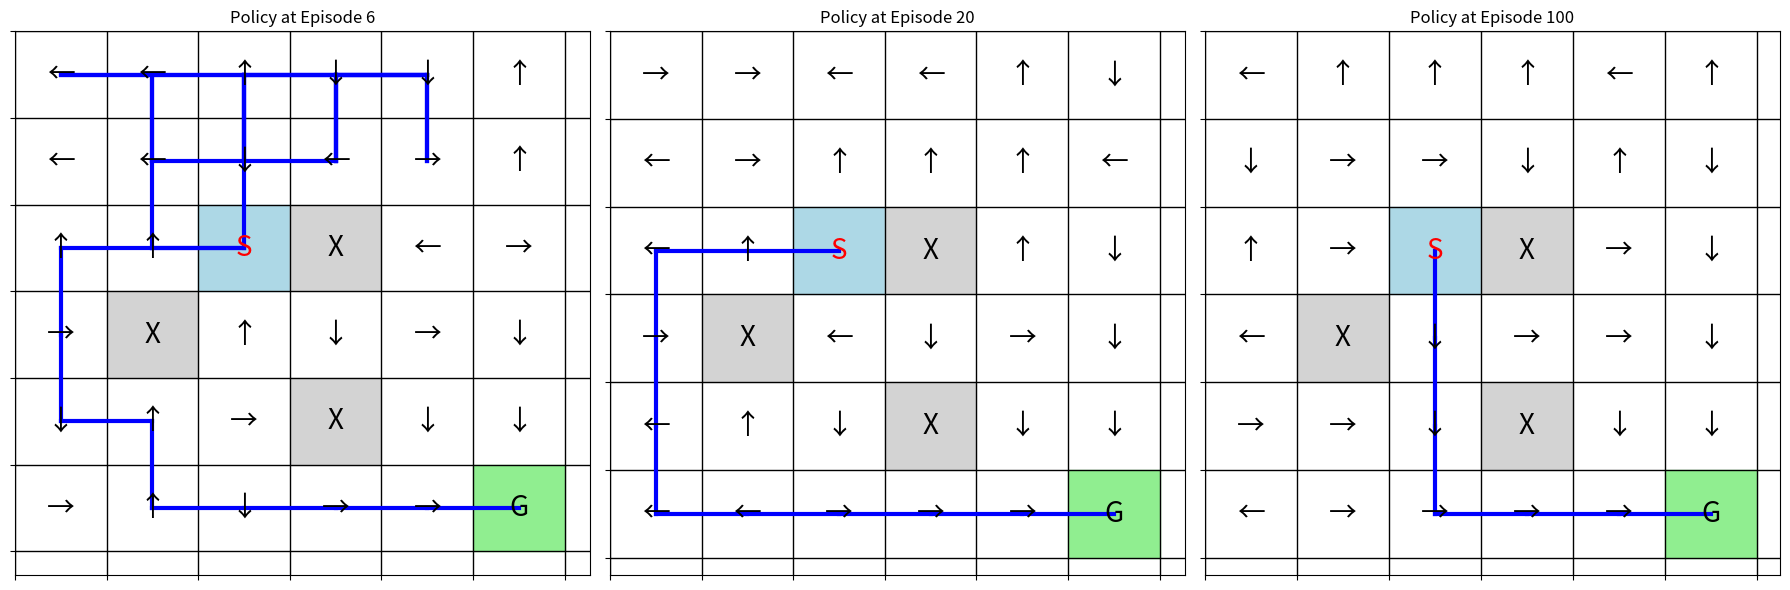
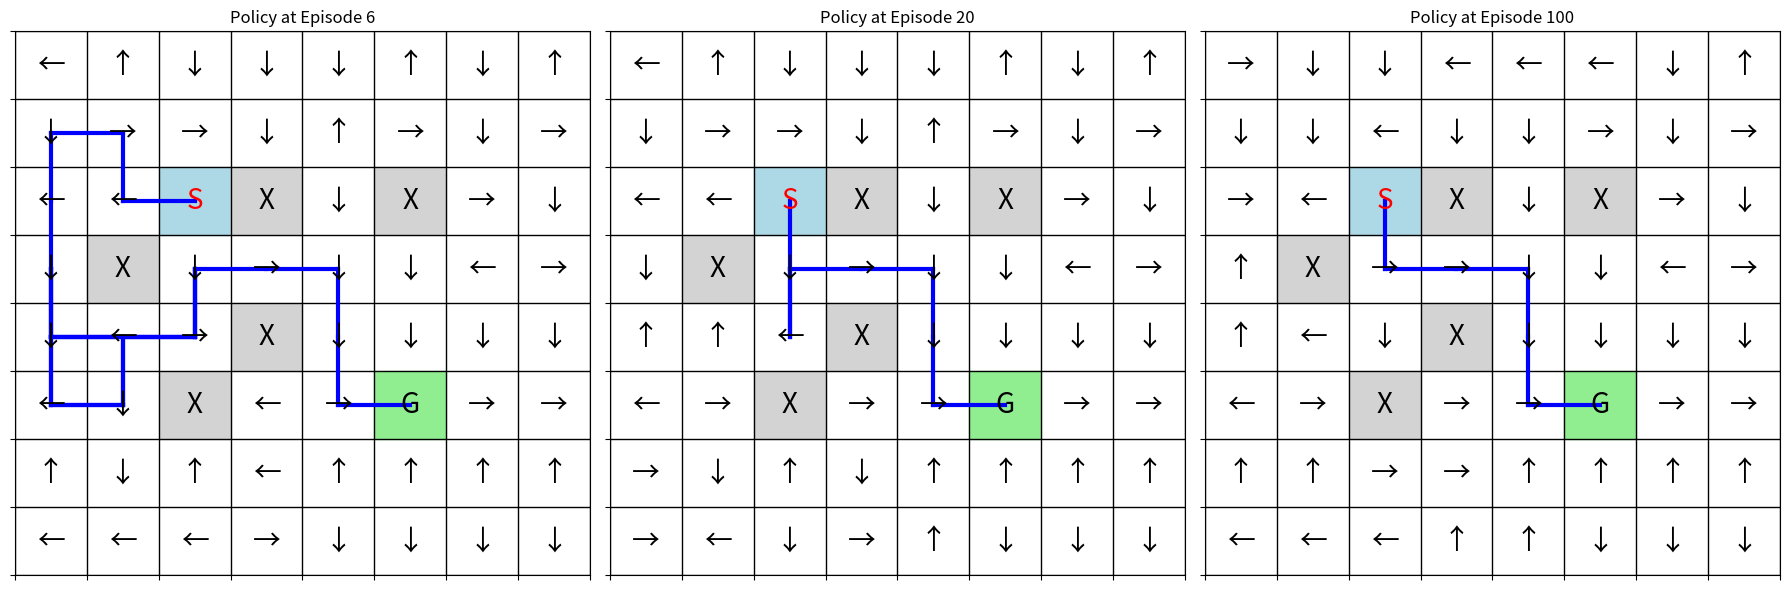
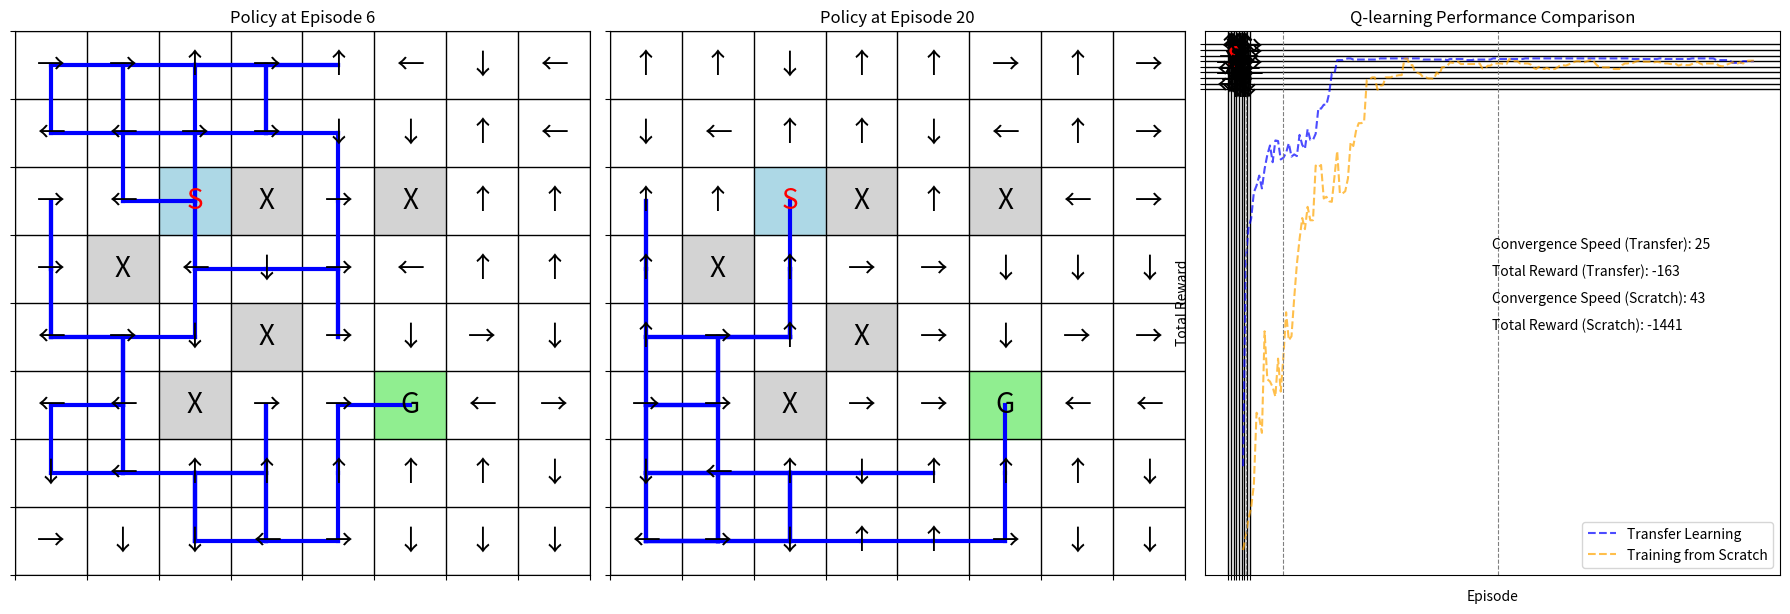
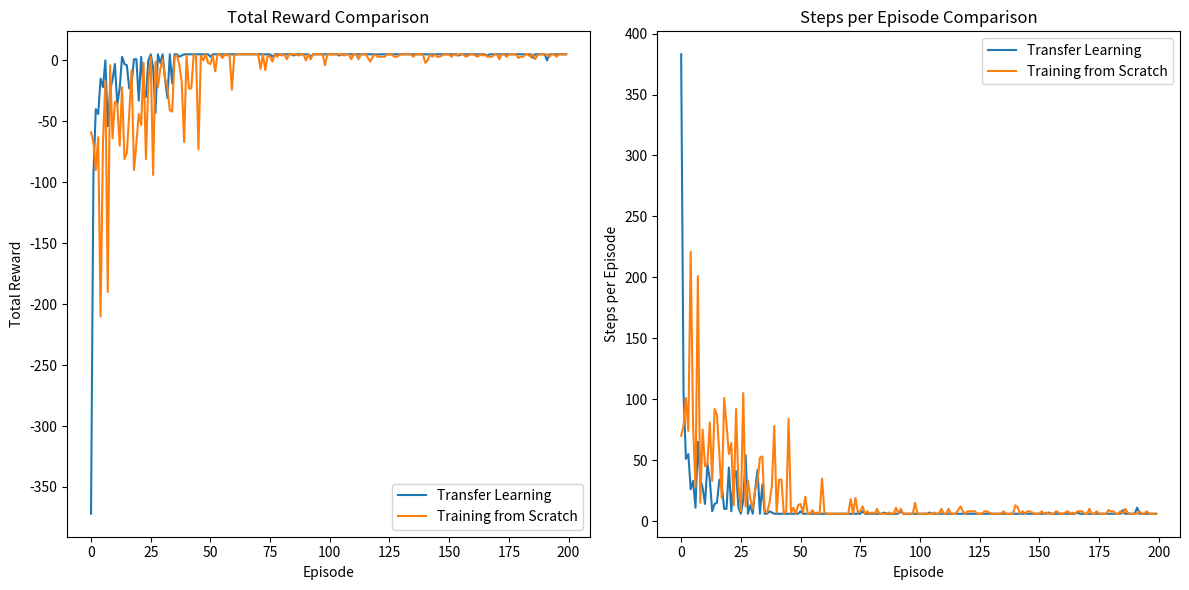

Here is the Python script that generated these plots, in order:
import numpy as np
import matplotlib.pyplot as plt

class GridWorld:
    def __init__(self, grid_size, obstacle_positions):
        self.grid_size = grid_size
        self.start_position = (2, 2)
        self.goal_position = (5,5) #(grid_size[0] - 1, grid_size[1] - 1)
        self.obstacle_positions = obstacle_positions

        self.actions = [(0, 1), (0, -1), (1, 0), (-1, 0)]  # right, left, down, up
        self.action_symbols = ['→', '←', '↓', '↑']  # Action symbols for visualization
        self.num_actions = len(self.actions)
        self.num_states = np.prod(self.grid_size)
        self.Q_values = np.zeros((self.num_states, self.num_actions))

    def state_to_index(self, state):
        return state[0] * self.grid_size[1] + state[1]

    def index_to_state(self, index):
        return (index // self.grid_size[1], index % self.grid_size[1])

    def is_valid_state(self, state):
        return 0 <= state[0] < self.grid_size[0] and 0 <= state[1] < self.grid_size[1] \
               and state not in self.obstacle_positions

    def get_next_state(self, state, action):
        next_state = (state[0] + action[0], state[1] + action[1])
        if self.is_valid_state(next_state):
            # Define rewards
            reward = 0
            if next_state == self.goal_position:
                reward = 10  # Positive reward for reaching the goal
            elif next_state in self.obstacle_positions:
                reward = -5  # Negative reward for hitting obstacles
            else:
                reward = -1  # Negative reward for each step

            return next_state, reward
        return state, -1  # Penalty for attempting an invalid action

    def q_learning(self, num_episodes=200, learning_rate=0.1, discount_factor=0.9, epsilon=0.1, policy_checkpoints=None):
        rewards = []
        steps_per_episode = []
        policy_progress = []  # Store optimal policy at different checkpoints
        if policy_checkpoints is None:
            policy_checkpoints = [num_episodes // 300, num_episodes // 30, num_episodes // 10, num_episodes//2]

        for episode in range(1, num_episodes+1):
            state = self.start_position
            total_reward = 0
            steps = 0
            visited_states = [state]
            while state != self.goal_position:
                if np.random.rand() < epsilon:
                    action = np.random.choice(self.num_actions)
                else:
                    action = np.argmax(self.Q_values[self.state_to_index(state)])

                next_state, reward = self.get_next_state(state, self.actions[action])

                target = reward + discount_factor * np.max(self.Q_values[self.state_to_index(next_state)])
                self.Q_values[self.state_to_index(state), action] += learning_rate * (target - self.Q_values[self.state_to_index(state), action])

                total_reward += reward
                state = next_state
                steps += 1
                visited_states.append(state)

            rewards.append(total_reward)
            steps_per_episode.append(steps)

            # Check if the current episode is one of the checkpoints for policy evaluation
            if episode in policy_checkpoints:
                policy_progress.append((self.get_optimal_policy(), visited_states, episode))

            if episode % 5 == 0:
                print(f"Episode {episode}/{num_episodes}, Total Reward: {total_reward}, Steps: {steps}")

        return rewards, steps_per_episode, policy_progress

    # def q_learning_transfer(self, pre_learned_Q_values):
    #     # Initialize Q-values with pre-learned values
    #     self.Q_values = pre_learned_Q_values

    #     # Perform Q-learning in the new environment
    #     rewards_transfer, steps_per_episode, policy_progress = self.q_learning()
    #     return rewards_transfer, steps_per_episode, policy_progress
    
    def q_learning_transfer(self, pre_learned_Q_values,epsilon=0.01):
        # Initialize Q-values with pre-learned values
        self.Q_values[:pre_learned_Q_values.shape[0], :pre_learned_Q_values.shape[1]] = pre_learned_Q_values
        print(f"Q learning with Transferred Q-values")

        # Perform Q-learning in the new environment
        rewards_transfer, steps_per_episode, policy_progress = self.q_learning(epsilon=0.01)
        return rewards_transfer, steps_per_episode, policy_progress

    def q_learning_scratch(self):
        # Perform Q-learning from scratch in the new environment
        #  Reset Q-values to zeros (or some other initial values)
        self.Q_values = np.zeros((self.num_states, self.num_actions))  # Or initialize with other initial values if needed
        print(f"Q learning from Scratch")

        rewards_scratch, steps_per_episode, policy_progress = self.q_learning()
        return rewards_scratch, steps_per_episode, policy_progress

    def get_optimal_policy(self):
        optimal_policy = np.zeros(self.grid_size, dtype=int)
        for i in range(self.grid_size[0]):
            for j in range(self.grid_size[1]):
                state = (i, j)
                if state == self.goal_position:
                    optimal_policy[i, j] = -1  # Indicate that the goal state has no action (or it's not applicable)
                elif state in self.obstacle_positions:
                    optimal_policy[i, j] = -1  # Indicate that an obstacle state has no action (or it's not applicable)
                else:
                    valid_actions = []
                    for action in range(self.num_actions):
                        next_state, _ = self.get_next_state(state, self.actions[action])
                        if self.is_valid_state(next_state):
                            valid_actions.append(action)
                    if valid_actions:
                        optimal_policy[i, j] = np.argmax([self.Q_values[self.state_to_index(state), a] for a in valid_actions])
                    else:
                        optimal_policy[i, j] = -1  # No valid action
        return optimal_policy

    def plot_rewards(self, rewards):
        plt.plot(rewards)
        plt.xlabel('Episode')
        plt.ylabel('Total Reward')
        plt.title('Q-learning Performance')
        plt.show()

    def plot_steps_per_episode(self, steps_per_episode):
        plt.plot(steps_per_episode)
        plt.xlabel('Episode')
        plt.ylabel('Steps')
        plt.title('Steps per Episode')
        plt.show()

    def plot_policy_progress(self, policy_progress):
        num_checkpoints = len(policy_progress)
        fig, axes = plt.subplots(1, num_checkpoints, figsize=(6*num_checkpoints, 6))

        for i, (policy, visited_states, episode) in enumerate(policy_progress):
            ax = axes[i]
            ax.set_title(f'Policy at Episode {episode}')

            for y in range(policy.shape[0]):
                for x in range(policy.shape[1]):
                    state = (y, x)
                    if state == self.goal_position:
                        ax.text(x, self.grid_size[0] - y - 1, 'G', va='center', ha='center', fontsize=20)
                        ax.add_patch(plt.Rectangle((x - 0.5, self.grid_size[0] - y - 1 - 0.5), 1, 1, color='lightgreen'))
                    elif state in self.obstacle_positions:
                        ax.text(x, self.grid_size[0] - y - 1, 'X', va='center', ha='center', fontsize=20)
                        ax.add_patch(plt.Rectangle((x - 0.5, self.grid_size[0] - y - 1 - 0.5), 1, 1, color='lightgray'))
                    elif state == self.start_position:
                        ax.text(x, self.grid_size[0] - y - 1, 'S', va='center', ha='center', fontsize=20, color='red')
                        ax.add_patch(plt.Rectangle((x - 0.5, self.grid_size[0] - y - 1 - 0.5), 1, 1, color='lightblue'))
                    else:
                        action = policy[y, x]
                        ax.text(x, self.grid_size[0] - y - 1, self.action_symbols[action], va='center', ha='center', fontsize=20)

            # Plot the path taken
            for j in range(len(visited_states) - 1):
                x1, y1 = visited_states[j][1], self.grid_size[0] - visited_states[j][0] - 1
                x2, y2 = visited_states[j + 1][1], self.grid_size[0] - visited_states[j + 1][0] - 1
                ax.plot([x1, x2], [y1, y2], color='blue', linewidth=3)

            ax.set_xticks(np.arange(-0.5, policy.shape[1], 1))
            ax.set_yticks(np.arange(-0.5, policy.shape[0], 1))
            ax.grid(color='black', linestyle='-', linewidth=1)

            ax.set_xticklabels([])
            ax.set_yticklabels([])

        plt.tight_layout()
        plt.show()

    def plot_rewards_comparison(self, rewards_transfer, rewards_scratch):
        # Calculate convergence speed
        convergence_speed_transfer = next((i for i, reward in enumerate(rewards_transfer) if reward >= 0.9 * max(rewards_transfer)), len(rewards_transfer))
        convergence_speed_scratch = next((i for i, reward in enumerate(rewards_scratch) if reward >= 0.9 * max(rewards_scratch)), len(rewards_scratch))

        # Calculate total reward
        total_reward_transfer = sum(rewards_transfer)
        total_reward_scratch = sum(rewards_scratch)

        # Smoothed curves using moving averages
        window_size = 10
        rewards_transfer_smoothed = np.convolve(rewards_transfer, np.ones(window_size)/window_size, mode='valid')
        rewards_scratch_smoothed = np.convolve(rewards_scratch, np.ones(window_size)/window_size, mode='valid')
        plt.plot(np.arange(window_size//2, len(rewards_transfer_smoothed) + window_size//2), rewards_transfer_smoothed, label='Transfer Learning', linestyle='--', color='blue', alpha=0.7)
        plt.plot(np.arange(window_size//2, len(rewards_scratch_smoothed) + window_size//2), rewards_scratch_smoothed, label='Training from Scratch', linestyle='--', color='orange', alpha=0.7)
        
        # Highlight transfer learning epochs
        transfer_epochs = [episode for _, _, episode in policy_progress]
        for epoch in transfer_epochs:
            plt.axvline(x=epoch, color='gray', linestyle='--', linewidth=0.8)

        # Add convergence speed and total reward to plot
        plt.text(0.5, 0.6, f"Convergence Speed (Transfer): {convergence_speed_transfer}", transform=plt.gca().transAxes)
        plt.text(0.5, 0.55, f"Total Reward (Transfer): {total_reward_transfer}", transform=plt.gca().transAxes)
        plt.text(0.5, 0.5, f"Convergence Speed (Scratch): {convergence_speed_scratch}", transform=plt.gca().transAxes)
        plt.text(0.5, 0.45, f"Total Reward (Scratch): {total_reward_scratch}", transform=plt.gca().transAxes)

        plt.xlabel('Episode')
        plt.ylabel('Total Reward')
        plt.title('Q-learning Performance Comparison')
        plt.legend()
        plt.show()

    def plot_comparison_metrics(self, rewards_transfer, rewards_scratch, steps_transfer, steps_scratch):
        fig, axes = plt.subplots(1, 2, figsize=(12, 6))

        # Plot total reward comparison
        ax1 = axes[0]
        ax1.plot(rewards_transfer, label='Transfer Learning')
        ax1.plot(rewards_scratch, label='Training from Scratch')
        ax1.set_xlabel('Episode')
        ax1.set_ylabel('Total Reward')
        ax1.set_title('Total Reward Comparison')
        ax1.legend()

        # Plot steps per episode comparison
        ax2 = axes[1]
        ax2.plot(steps_transfer, label='Transfer Learning')
        ax2.plot(steps_scratch, label='Training from Scratch')
        ax2.set_xlabel('Episode')
        ax2.set_ylabel('Steps per Episode')
        ax2.set_title('Steps per Episode Comparison')
        ax2.legend()

        plt.tight_layout()
        plt.show()




## Transfer Learning
# # Pre-learned policy and Q-values from a 6x6 grid world
# pre_learned_policy_6x6 = np.array([[1, 2, 1, 1, 1, 2],
#                                    [0, 2, 0, 0, 0, 2],
#                                    [0, 2, -1, -1, -1, 2],
#                                    [0, 2, 0, 0, 0, 2],
#                                    [0, 0, 0, 0, 0, 0],
#                                    [0, 1, 0, 2, 2, 0]])

# pre_learned_Q_values_6x6 = np.random.rand(36, 4)  # Random Q-values for demonstration
obstacle_positions = [(2, 3), (3, 1), (4, 3)]
grid_world = GridWorld(grid_size=(6, 6), obstacle_positions=obstacle_positions)
rewards, steps_per_episode_6x6, policy_progress_6x6 = grid_world.q_learning()
grid_world.plot_policy_progress(policy_progress_6x6)


# Transfer Learning

# Create the new grid world environment (8x8) with different obstacle positions
obstacle_positions_5 = [(2, 3), (3, 1), (4, 3), (5, 2), (2, 5)]

new_grid_world = GridWorld(grid_size=(8,8), obstacle_positions=obstacle_positions_5)

# Assign the resized Q-values array to the new grid world
rewards_transfer, steps_per_episode_transfer, policy_progress_transfer = new_grid_world.q_learning_transfer(grid_world.Q_values,epsilon=0.1)
new_grid_world.plot_policy_progress(policy_progress_transfer)
rewards_scratch, steps_per_episode, policy_progress = new_grid_world.q_learning_scratch()
new_grid_world.plot_policy_progress(policy_progress)

# Plot rewards comparison and other metrics
grid_world.plot_rewards_comparison(rewards_transfer, rewards_scratch)
grid_world.plot_comparison_metrics(rewards_transfer, rewards_scratch,  steps_per_episode_transfer,steps_per_episode)